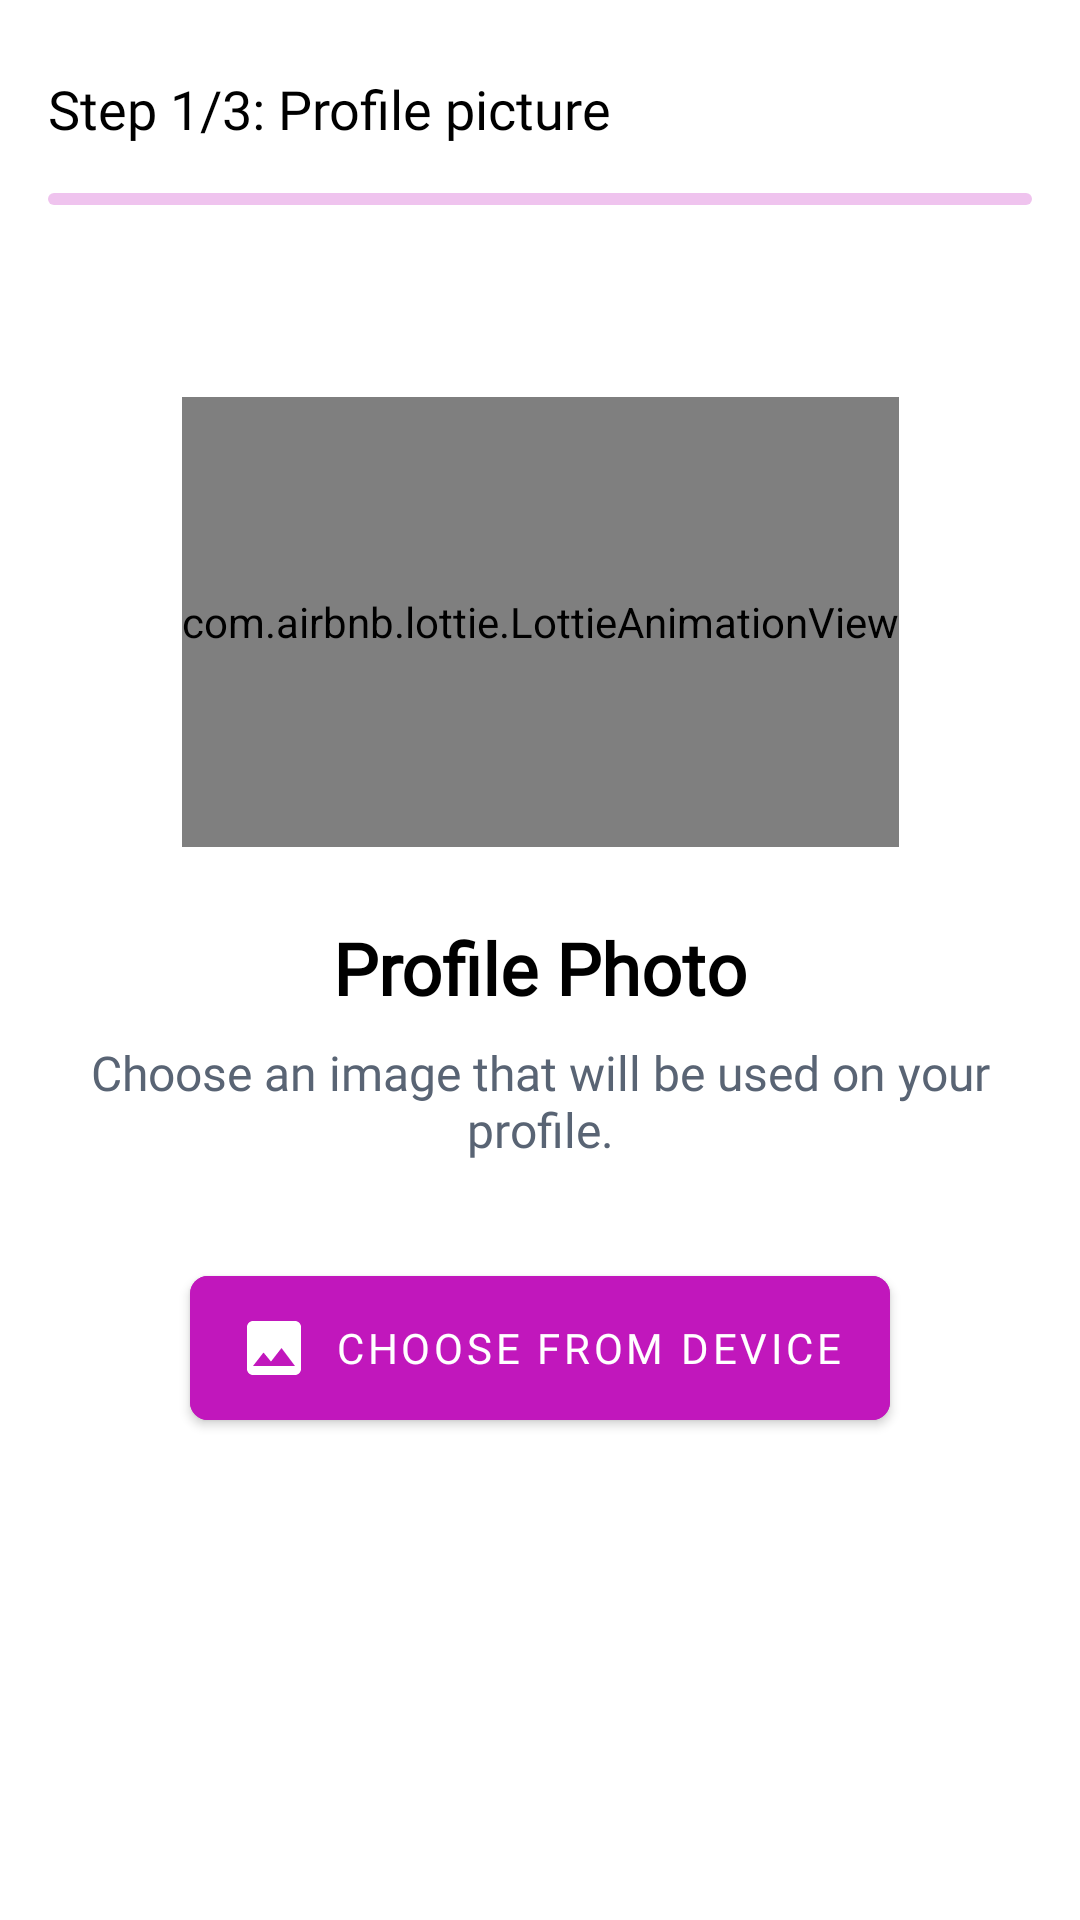

Android layout source for this screen:
<!-- AndroidManifest.xml: application theme Theme.NiceNice -->
<!-- res/layout/activity_profile_upload.xml -->
<?xml version="1.0" encoding="utf-8"?>
<androidx.constraintlayout.widget.ConstraintLayout xmlns:android="http://schemas.android.com/apk/res/android"
    xmlns:app="http://schemas.android.com/apk/res-auto"
    xmlns:tools="http://schemas.android.com/tools"
    android:layout_width="match_parent"
    android:animateLayoutChanges="true"
    android:layout_height="match_parent"
    tools:context=".driver.entry.ProfileUpload">

    <TextView
        android:id="@+id/textView32"
        android:layout_width="wrap_content"
        android:layout_height="wrap_content"
        android:layout_marginStart="16dp"
        android:layout_marginTop="24dp"
        android:fontFamily="@font/inter_medium"
        android:text="Step 1/3: Profile picture "
        android:textColor="@color/black"
        android:textSize="18sp"
        app:layout_constraintStart_toStartOf="parent"
        app:layout_constraintTop_toTopOf="parent" />

    <com.google.android.material.progressindicator.LinearProgressIndicator
        android:id="@+id/linearProgressIndicator"
        android:layout_width="match_parent"
        android:layout_height="4dp"
        android:layout_marginStart="16dp"
        android:layout_marginTop="16dp"
        app:trackCornerRadius="2dp"
        android:layout_marginEnd="16dp"
        android:progressTint="@color/black"
        app:layout_constraintEnd_toEndOf="parent"
        app:layout_constraintStart_toStartOf="parent"
        app:layout_constraintTop_toBottomOf="@+id/textView32" />

    <com.airbnb.lottie.LottieAnimationView
        android:id="@+id/materialCardView14"
        android:layout_width="wrap_content"
        android:layout_height="150dp"
        android:layout_marginTop="64dp"
        app:lottie_rawRes="@raw/review"
        app:lottie_autoPlay="true"
        app:lottie_loop="true"
        app:layout_constraintEnd_toEndOf="parent"
        app:layout_constraintStart_toStartOf="parent"
        app:layout_constraintTop_toBottomOf="@+id/linearProgressIndicator" />

    <TextView
        android:id="@+id/textView33"
        android:layout_width="wrap_content"
        android:layout_height="wrap_content"
        android:layout_marginTop="24dp"
        android:fontFamily="@font/inter_bold"
        android:text="Profile Photo"
        android:textColor="@color/black"
        android:textSize="24sp"
        android:textStyle="bold"
        app:layout_constraintEnd_toEndOf="parent"
        app:layout_constraintStart_toStartOf="parent"
        app:layout_constraintTop_toBottomOf="@+id/materialCardView14" />

    <TextView
        android:id="@+id/textView34"
        android:layout_width="0dp"
        android:layout_height="wrap_content"
        android:layout_marginStart="16dp"
        android:layout_marginTop="8dp"
        android:layout_marginEnd="16dp"
        android:fontFamily="@font/regular"
        android:text="Choose an image that will be used on your profile."
        android:textAlignment="center"
        android:textColor="@color/text_color"
        android:textSize="16sp"
        app:layout_constraintEnd_toEndOf="parent"
        app:layout_constraintStart_toStartOf="parent"
        app:layout_constraintTop_toBottomOf="@+id/textView33" />

    <com.google.android.material.button.MaterialButton
        android:id="@+id/signUpUser"
        android:layout_width="0dp"
        android:layout_height="60dp"
        android:layout_marginTop="64dp"
        android:elevation="0dp"
        android:fontFamily="@font/inter_medium"
        android:text="use camera"
        android:visibility="gone"
        app:cornerRadius="6dp"
        android:animateLayoutChanges="true"
        app:elevation="0dp"
        android:backgroundTint="@color/white"
        android:textColor="@color/main"
        app:strokeColor="@color/main"
        app:icon="@drawable/ic_baseline_camera_alt_24"
        app:iconTint="@color/main"
        app:strokeWidth="1dp"
        app:layout_constraintEnd_toEndOf="@+id/signUpOwner"
        app:layout_constraintStart_toStartOf="@+id/signUpOwner"
        app:layout_constraintTop_toBottomOf="@+id/textView34" />

    <com.google.android.material.button.MaterialButton
        android:id="@+id/signUpOwner"
        android:layout_width="wrap_content"
        android:layout_height="60dp"
        android:layout_marginStart="16dp"
        android:layout_marginTop="32dp"
        android:layout_marginEnd="16dp"
        android:layout_marginBottom="32dp"
        android:animateLayoutChanges="true"
        android:backgroundTint="@color/main"
        android:elevation="0dp"
        android:fontFamily="@font/inter_medium"
        android:text="Choose from device"
        android:textColor="@color/white"
        app:cornerRadius="6dp"
        app:elevation="0dp"
        app:icon="@drawable/ic_baseline_image_24"
        app:iconTint="@color/white"
        app:layout_constraintBottom_toBottomOf="parent"
        app:layout_constraintEnd_toEndOf="parent"
        app:layout_constraintStart_toStartOf="parent"
        app:layout_constraintTop_toBottomOf="@+id/signUpUser"
        app:layout_constraintVertical_bias="0.0"
     />

    <com.wang.avi.AVLoadingIndicatorView
        android:id="@+id/avi"
        style="@style/AVLoadingIndicatorView"
        android:layout_width="wrap_content"
        android:layout_height="wrap_content"
        android:visibility="gone"
        app:indicatorColor="@color/main"
        app:indicatorName="BallBeatIndicator"
        app:layout_constraintBottom_toBottomOf="parent"
        app:layout_constraintEnd_toEndOf="parent"
        app:layout_constraintStart_toStartOf="parent"
        app:layout_constraintTop_toTopOf="parent" />
    <View
        android:id="@+id/loadingView"
        android:layout_width="match_parent"
        android:layout_height="match_parent"
        android:background="#80000000"
        android:visibility="gone"
        app:layout_constraintBottom_toBottomOf="parent"
        app:layout_constraintEnd_toEndOf="parent"
        app:layout_constraintStart_toStartOf="parent"
        app:layout_constraintTop_toTopOf="parent" />





</androidx.constraintlayout.widget.ConstraintLayout>
<!-- resources referenced by this layout -->
<resources>
  <color name="black">#FF000000</color>
  <color name="main">#C117BC</color>
  <color name="text_color">#596474</color>
  <color name="white">#FFFFFFFF</color>
  <!-- drawable ic_baseline_camera_alt_24 (drawable) -->
  <vector android:height="24dp" android:tint="#C117BC"
      android:viewportHeight="24" android:viewportWidth="24"
      android:width="24dp" xmlns:android="http://schemas.android.com/apk/res/android">
      <path android:fillColor="@android:color/white" android:pathData="M12,12m-3.2,0a3.2,3.2 0,1 1,6.4 0a3.2,3.2 0,1 1,-6.4 0"/>
      <path android:fillColor="@android:color/white" android:pathData="M9,2L7.17,4L4,4c-1.1,0 -2,0.9 -2,2v12c0,1.1 0.9,2 2,2h16c1.1,0 2,-0.9 2,-2L22,6c0,-1.1 -0.9,-2 -2,-2h-3.17L15,2L9,2zM12,17c-2.76,0 -5,-2.24 -5,-5s2.24,-5 5,-5 5,2.24 5,5 -2.24,5 -5,5z"/>
  </vector>
  <!-- drawable ic_baseline_image_24 (drawable) -->
  <vector android:height="24dp" android:tint="#C117BC"
      android:viewportHeight="24" android:viewportWidth="24"
      android:width="24dp" xmlns:android="http://schemas.android.com/apk/res/android">
      <path android:fillColor="@android:color/white" android:pathData="M21,19V5c0,-1.1 -0.9,-2 -2,-2H5c-1.1,0 -2,0.9 -2,2v14c0,1.1 0.9,2 2,2h14c1.1,0 2,-0.9 2,-2zM8.5,13.5l2.5,3.01L14.5,12l4.5,6H5l3.5,-4.5z"/>
  </vector>
  <style name="Theme.NiceNice" parent="Theme.MaterialComponents.Light.NoActionBar">
          
          <item name="colorPrimary">@color/purple_500</item>
          <item name="colorPrimaryVariant">@color/purple_700</item>
          <item name="colorOnPrimary">@color/white</item>
          
          <item name="colorSecondary">@color/teal_200</item>
          <item name="colorSecondaryVariant">@color/teal_700</item>
          <item name="colorOnSecondary">@color/black</item>
          
          <item name="android:statusBarColor" tools:targetApi="l">?attr/colorPrimaryVariant</item>
          
      </style>
  <color name="purple_500">#C117BC</color>
  <color name="purple_700">#C117BC</color>
  <color name="teal_200">#FF03DAC5</color>
  <color name="teal_700">#FF018786</color>
</resources>
